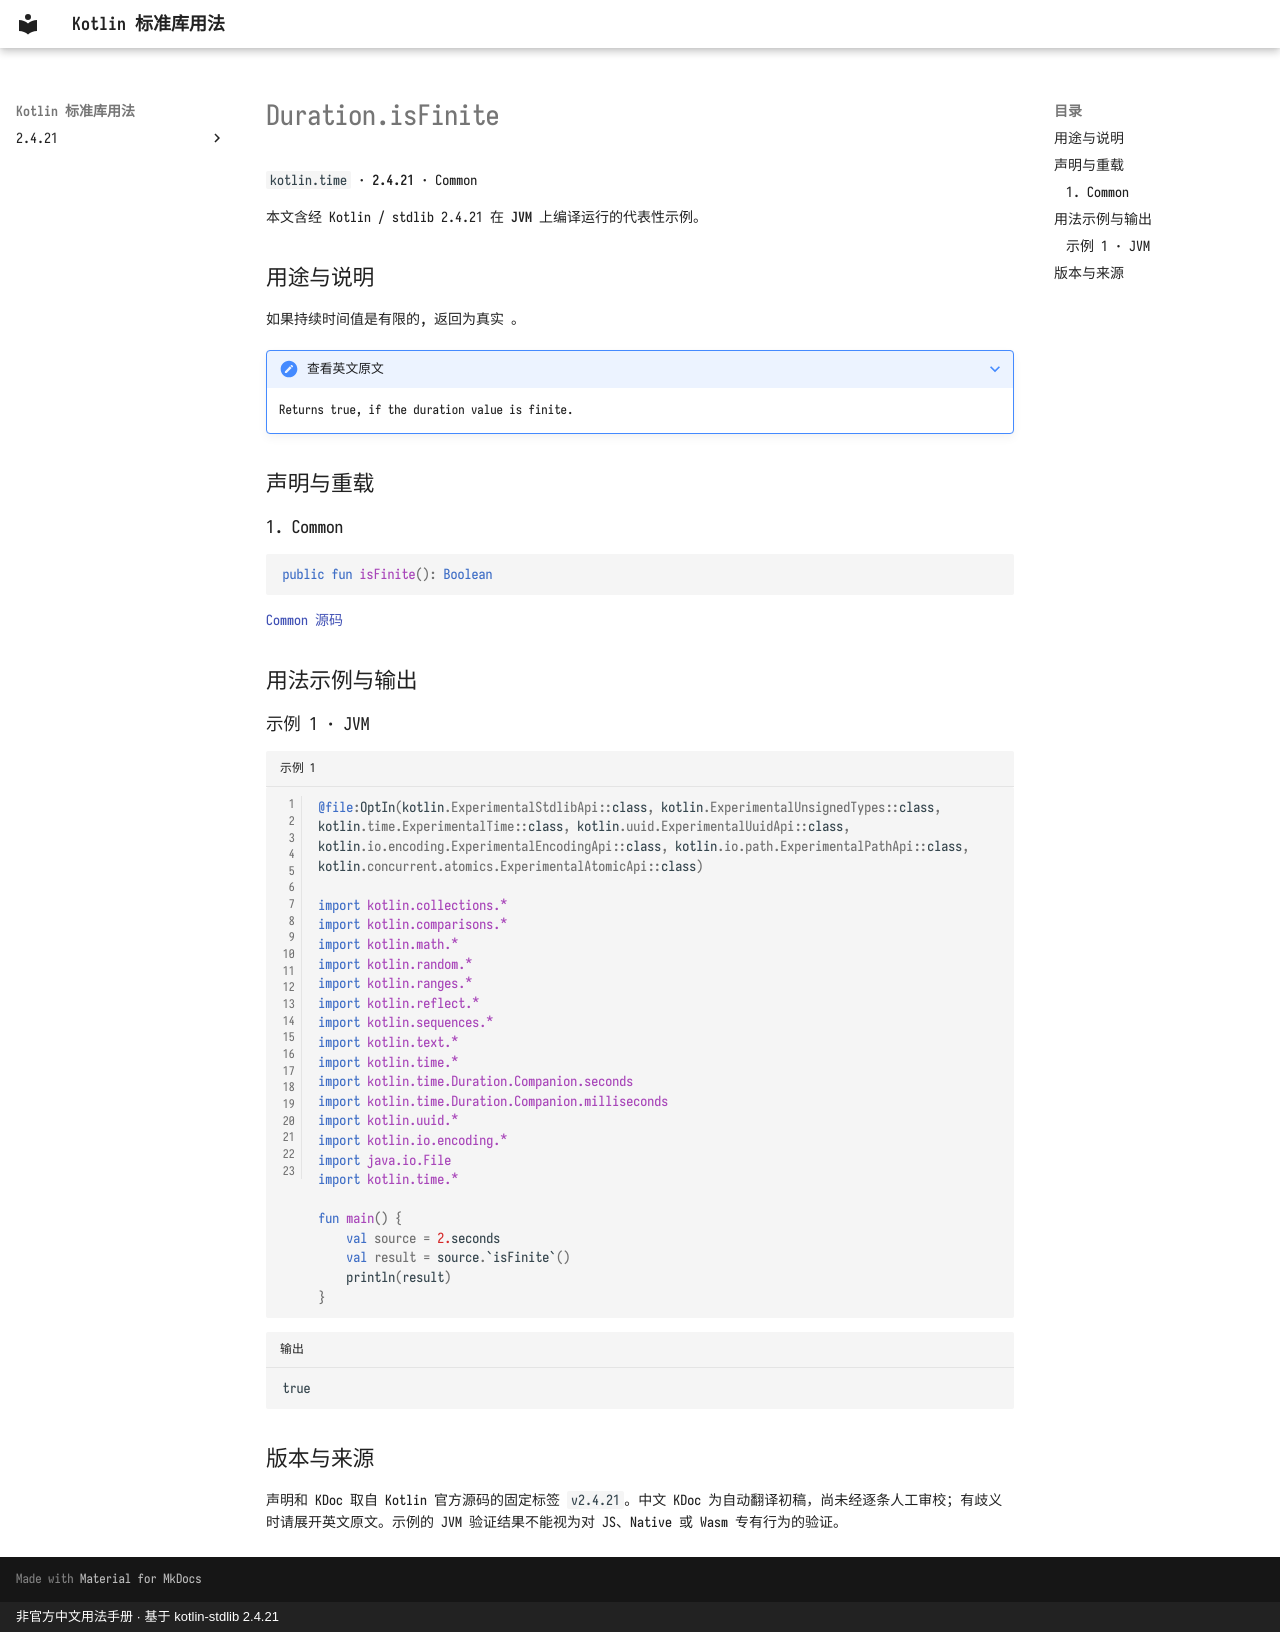

repository: oooooooko/kotlin-stdlib-docs · page: zh/api/kotlin.time/duration-isfinite--2a4ee903/index.html · generator: mkdocs · copyright: 非官方中文用法手册 · 基于 kotlin-stdlib 2.4.21

# Duration.isFinite

`kotlin.time` · **2.4.21** · Common

本文含经 Kotlin / stdlib 2.4.21 在 **JVM** 上编译运行的代表性示例。

## 用途与说明

如果持续时间值是有限的, 返回为真实 。

??? note "查看英文原文"

    Returns true, if the duration value is finite.

## 声明与重载

### 1. Common

```kotlin
public fun isFinite(): Boolean
```

[Common 源码](https://github.com/JetBrains/kotlin/blob/v2.4.21/libraries/stdlib/src/kotlin/time/Duration.kt#L535)

## 用法示例与输出

### 示例 1 · JVM

```kotlin title="示例 1" linenums="1"
@file:OptIn(kotlin.ExperimentalStdlibApi::class, kotlin.ExperimentalUnsignedTypes::class, kotlin.time.ExperimentalTime::class, kotlin.uuid.ExperimentalUuidApi::class, kotlin.io.encoding.ExperimentalEncodingApi::class, kotlin.io.path.ExperimentalPathApi::class, kotlin.concurrent.atomics.ExperimentalAtomicApi::class)

import kotlin.collections.*
import kotlin.comparisons.*
import kotlin.math.*
import kotlin.random.*
import kotlin.ranges.*
import kotlin.reflect.*
import kotlin.sequences.*
import kotlin.text.*
import kotlin.time.*
import kotlin.time.Duration.Companion.seconds
import kotlin.time.Duration.Companion.milliseconds
import kotlin.uuid.*
import kotlin.io.encoding.*
import java.io.File
import kotlin.time.*

fun main() {
    val source = 2.seconds
    val result = source.`isFinite`()
    println(result)
}
```

```text title="输出"
true
```

## 版本与来源

声明和 KDoc 取自 Kotlin 官方源码的固定标签 `v2.4.21`。中文 KDoc 为自动翻译初稿，尚未经逐条人工审校；有歧义时请展开英文原文。示例的 JVM 验证结果不能视为对 JS、Native 或 Wasm 专有行为的验证。
